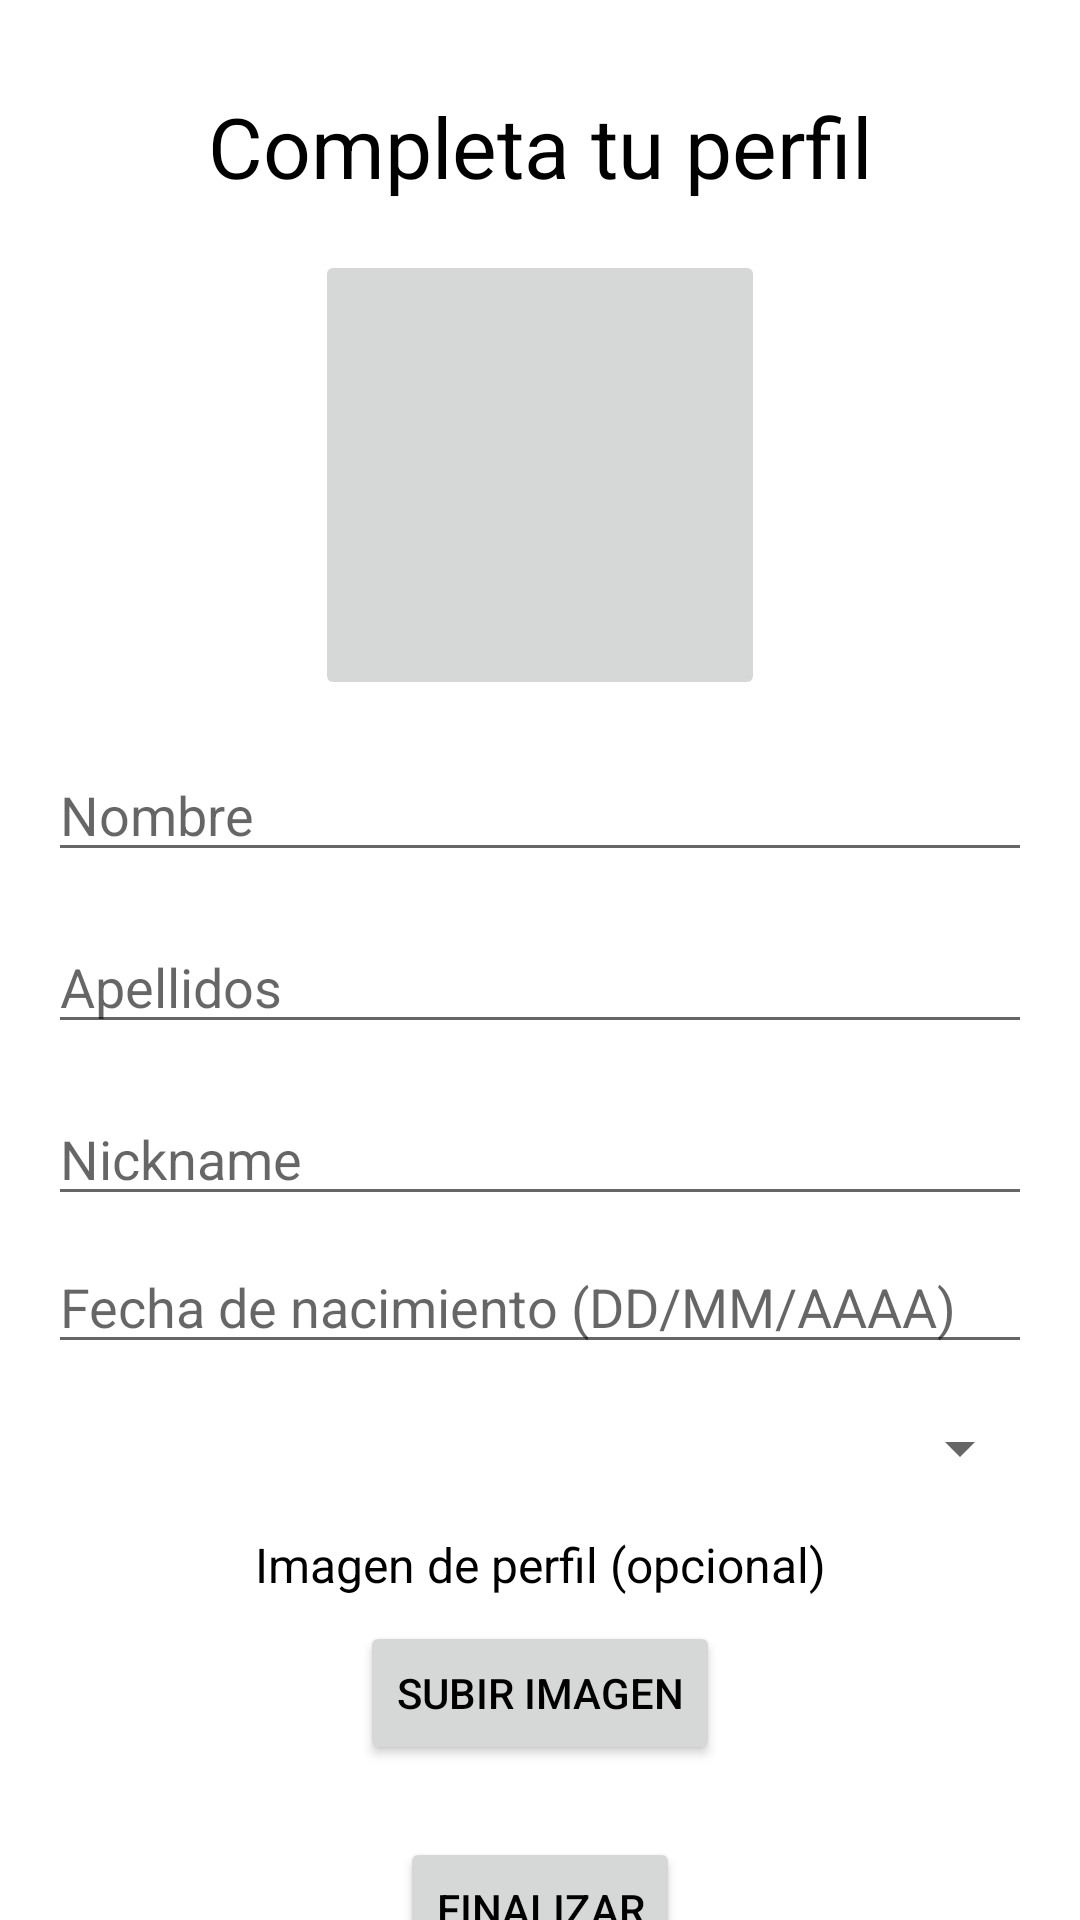

Produce the Android XML layout that renders to this screen, including the resource entries it uses.
<!-- AndroidManifest.xml: application theme Theme.SportyHub -->
<!-- res/layout/activity_registro_paso3.xml -->
<androidx.constraintlayout.widget.ConstraintLayout
    xmlns:android="http://schemas.android.com/apk/res/android"
    xmlns:app="http://schemas.android.com/apk/res-auto"
    android:layout_width="match_parent"
    android:layout_height="match_parent">

    
    <TextView
        android:id="@+id/text_title_step3"
        android:layout_width="wrap_content"
        android:layout_height="wrap_content"
        android:text="Completa tu perfil"
        android:textSize="28sp"
        app:layout_constraintTop_toTopOf="parent"
        app:layout_constraintStart_toStartOf="parent"
        app:layout_constraintEnd_toEndOf="parent"
        android:layout_marginTop="30dp"/>

    <ImageButton
        android:id="@+id/user_pfp_ib"
        android:layout_width="150dp"
        android:layout_height="150dp"
        android:hint="Imagen de perfil"
        android:src="@drawable/ic_profile"
        android:scaleType="centerCrop"
        app:layout_constraintTop_toBottomOf="@id/text_title_step3"
        app:layout_constraintStart_toStartOf="parent"
        app:layout_constraintEnd_toEndOf="parent"
        android:layout_margin="16dp"/>

    
    <EditText
        android:id="@+id/name_input"
        android:layout_width="0dp"
        android:layout_height="wrap_content"
        android:hint="Nombre"
        android:inputType="textPersonName"
        app:layout_constraintTop_toBottomOf="@id/user_pfp_ib"
        app:layout_constraintStart_toStartOf="parent"
        app:layout_constraintEnd_toEndOf="parent"
        android:layout_margin="16dp"/>

    
    <EditText
        android:id="@+id/last_name_input"
        android:layout_width="0dp"
        android:layout_height="wrap_content"
        android:hint="Apellidos"
        android:inputType="textPersonName"
        app:layout_constraintTop_toBottomOf="@id/name_input"
        app:layout_constraintStart_toStartOf="parent"
        app:layout_constraintEnd_toEndOf="parent"
        android:layout_margin="16dp"/>

    
    <EditText
        android:id="@+id/nickname_input"
        android:layout_width="0dp"
        android:layout_height="wrap_content"
        android:hint="Nickname"
        android:inputType="text"
        app:layout_constraintTop_toBottomOf="@id/last_name_input"
        app:layout_constraintStart_toStartOf="parent"
        app:layout_constraintEnd_toEndOf="parent"
        android:layout_margin="16dp"/>

    
    <EditText
        android:id="@+id/birthday_input"
        android:layout_width="0dp"
        android:layout_height="wrap_content"
        android:hint="Fecha de nacimiento (DD/MM/AAAA)"
        android:inputType="date"
        app:layout_constraintTop_toBottomOf="@id/nickname_input"
        app:layout_constraintStart_toStartOf="parent"
        app:layout_constraintEnd_toEndOf="parent"
        android:layout_marginHorizontal="16dp"
        android:layout_marginTop="8dp" />

    
    <Spinner
        android:id="@+id/city_input"
        android:layout_width="0dp"
        android:layout_height="wrap_content"
        app:layout_constraintTop_toBottomOf="@id/birthday_input"
        app:layout_constraintStart_toStartOf="parent"
        app:layout_constraintEnd_toEndOf="parent"
        android:layout_margin="16dp"/>

    
    <TextView
        android:id="@+id/text_profile_image"
        android:layout_width="wrap_content"
        android:layout_height="wrap_content"
        android:text="Imagen de perfil (opcional)"
        android:textSize="16sp"
        app:layout_constraintTop_toBottomOf="@id/city_input"
        app:layout_constraintStart_toStartOf="parent"
        app:layout_constraintEnd_toEndOf="parent"
        android:layout_margin="16dp"/>

    <Button
        android:id="@+id/upload_image_button"
        android:layout_width="wrap_content"
        android:layout_height="wrap_content"
        android:text="Subir Imagen"
        app:layout_constraintTop_toBottomOf="@id/text_profile_image"
        app:layout_constraintStart_toStartOf="parent"
        app:layout_constraintEnd_toEndOf="parent"
        android:layout_margin="8dp"/>

    
    <Button
        android:id="@+id/finish_button"
        android:layout_width="wrap_content"
        android:layout_height="wrap_content"
        android:text="Finalizar"
        app:layout_constraintTop_toBottomOf="@id/upload_image_button"
        app:layout_constraintStart_toStartOf="parent"
        app:layout_constraintEnd_toEndOf="parent"
        android:layout_marginTop="24dp"/>
</androidx.constraintlayout.widget.ConstraintLayout>
<!-- resources referenced by this layout -->
<resources>
  <style name="Theme.SportyHub" parent="Theme.MaterialComponents.DayNight.NoActionBar">
          
          <item name="colorPrimary">#FF9800</item>
          <item name="colorPrimaryVariant">@color/purple_700</item>
          <item name="colorOnPrimary">@color/black</item>
          
          <item name="colorSecondary">@color/teal_200</item>
          <item name="colorSecondaryVariant">@color/teal_700</item>
          <item name="colorOnSecondary">@color/black</item>
          
          <item name="android:statusBarColor">@color/mainOrange</item>
          <item name="android:textColor">@color/black</item>
  
          <item name="android:colorBackground">#FDE1B8</item>
          <item name="android:windowBackground">@color/white</item>
  
          
          <item name="toolbarStyle">@style/ToolbarStyle</item>
  
          
          <item name="android:spinnerItemStyle">@style/SpinnerTextStyle</item>
          <item name="android:spinnerDropDownItemStyle">@style/SpinnerDropDownTextStyle</item>
  
      </style>
  <color name="purple_700">#FF3700B3</color>
  <color name="black">#FF000000</color>
  <color name="teal_200">#FF03DAC5</color>
  <color name="teal_700">#FF018786</color>
  <color name="mainOrange">#FF9800</color>
  <color name="white">#FFFFFFFF</color>
  <style name="ToolbarStyle" parent="Widget.MaterialComponents.Toolbar">
          <item name="titleTextAppearance">@style/ToolbarTitleStyle</item>
      </style>
  <style name="SpinnerTextStyle" parent="TextAppearance.AppCompat.Widget.TextView.SpinnerItem">
          <item name="android:textColor">@android:color/black</item>
      </style>
  <style name="SpinnerDropDownTextStyle" parent="TextAppearance.AppCompat.Widget.TextView.SpinnerItem">
          <item name="android:textColor">@android:color/black</item>
      </style>
  <style name="ToolbarTitleStyle" parent="TextAppearance.Widget.AppCompat.Toolbar.Title">
          <item name="android:textSize">24sp</item>
          <item name="android:textColor">@android:color/black</item>
          <item name="android:textAlignment">center</item>
      </style>
</resources>
